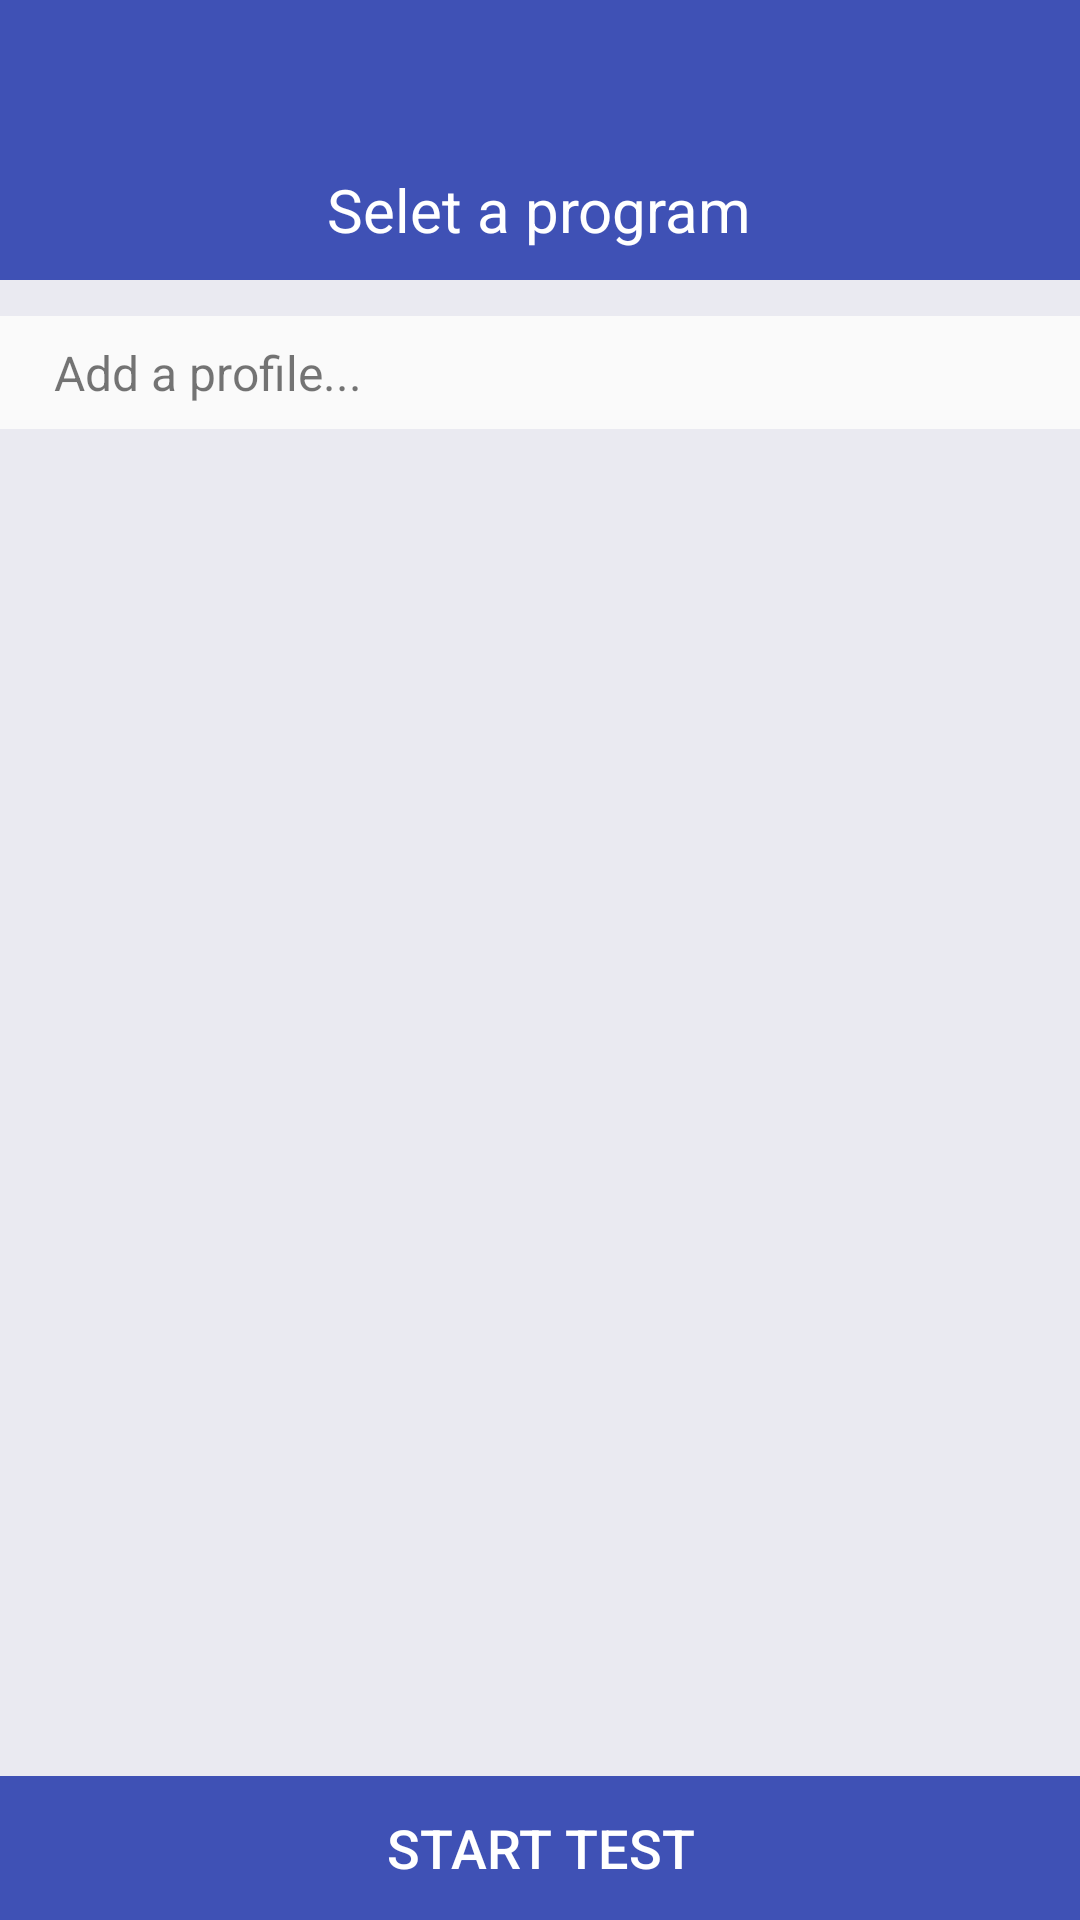

Android layout source for this screen:
<!-- AndroidManifest.xml: application theme AppTheme -->
<!-- res/layout/content_main.xml -->
<?xml version="1.0" encoding="utf-8"?>
<android.support.constraint.ConstraintLayout android:layout_width="match_parent" android:layout_height="match_parent" app:layout_behavior="@string/appbar_scrolling_view_behavior"
  xmlns:android="http://schemas.android.com/apk/res/android" xmlns:app="http://schemas.android.com/apk/res-auto">
    <TableLayout android:layout_width="0.0dp" android:layout_height="0.0dp" app:layout_constraintBottom_toBottomOf="parent" app:layout_constraintEnd_toEndOf="parent" app:layout_constraintStart_toStartOf="parent" app:layout_constraintTop_toTopOf="parent">
        <TableRow android:gravity="center" android:background="@color/colorPrimary" android:paddingTop="20.0px" android:paddingBottom="30.0px" android:layout_width="match_parent" android:layout_height="match_parent">
            <LinearLayout android:orientation="vertical" android:id="@id/layout_process" android:layout_width="wrap_content" android:layout_height="wrap_content">
                <ImageView android:layout_gravity="center" android:id="@id/imageViewPkg" android:layout_width="144.0px" android:layout_height="144.0px" app:srcCompat="@android:drawable/sym_def_app_icon" />
                <TextView android:textSize="20.0sp" android:textColor="@android:color/white" android:layout_gravity="center_horizontal" android:id="@id/textViewPkg" android:layout_width="wrap_content" android:layout_height="wrap_content" android:layout_marginTop="5.0px" android:text="@string/lable_select_progress" app:layout_constraintTop_toBottomOf="@id/imageViewPkg" />
            </LinearLayout>
        </TableRow>
        <TableRow android:id="@id/tableRowContent" android:background="@color/colorNetBackground" android:layout_width="match_parent" android:layout_height="match_parent" android:layout_weight="1.0">
            <include android:layout_width="match_parent" android:layout_height="wrap_content" android:layout_weight="1.0" layout="@layout/layout_content" />
        </TableRow>
        <TableRow android:layout_width="match_parent" android:layout_height="match_parent">
            <Button android:textSize="18.0sp" android:textColor="@android:color/white" android:id="@id/buttonTest" android:background="@color/colorPrimary" android:layout_width="wrap_content" android:layout_height="wrap_content" android:text="@string/button_start_test" android:layout_weight="1.0" />
        </TableRow>
    </TableLayout>
</android.support.constraint.ConstraintLayout>
<!-- res/layout/layout_content.xml (included above) -->
<?xml version="1.0" encoding="utf-8"?>
<android.widget.LinearLayout android:orientation="vertical" android:background="@color/colorNetBackground" android:layout_width="match_parent" android:layout_height="wrap_content"
  xmlns:android="http://schemas.android.com/apk/res/android" xmlns:app="http://schemas.android.com/apk/res-auto">
    <ListView android:id="@id/net_config_list" android:background="@color/colorNetControlBackground" android:layout_width="match_parent" android:layout_height="wrap_content" android:layout_weight="1.0" />
    <LinearLayout android:id="@id/btnAddProfile" android:background="@color/colorNetControlBackground" android:layout_width="match_parent" android:layout_height="wrap_content" android:layout_marginTop="12.0dp" android:layout_marginBottom="12.0dp">
        <TextView android:textSize="16.0sp" android:background="?android:selectableItemBackground" android:paddingLeft="18.0dp" android:paddingTop="8.0dp" android:paddingRight="18.0dp" android:paddingBottom="8.0dp" android:layout_width="match_parent" android:layout_height="wrap_content" android:text="@string/btn_add_profile" />
    </LinearLayout>
</android.widget.LinearLayout>
<!-- resources referenced by this layout -->
<resources>
  <color name="colorNetBackground">#eaeaf1</color>
  <color name="colorNetControlBackground">#fafafa</color>
  <color name="colorPrimary">#3f51b5</color>
  <string name="appbar_scrolling_view_behavior">android.support.design.widget.AppBarLayout$ScrollingViewBehavior</string>
  <string name="btn_add_profile">Add a profile...</string>
  <string name="button_start_test">START TEST</string>
  <string name="lable_select_progress">Selet a program</string>
  <color name="colorAccent">#ff4081</color>
  <color name="colorPrimaryDark">#303f9f</color>
  <style name="Base.Theme.AppCompat.Light" parent="@style/Base.V21.Theme.AppCompat.Light" />
  <style name="ThemeOverlay.AppCompat.Light" parent="@style/Base.ThemeOverlay.AppCompat.Light" />
  <color name="primary_material_dark">@color/material_grey_900</color>
  <color name="primary_dark_material_dark">@android:color/black</color>
  <color name="material_grey_900">#ff212121</color>
  <color name="foreground_material_light">@android:color/black</color>
  <color name="background_material_light">@color/material_grey_50</color>
  <color name="highlighted_text_material_light">#66009688</color>
  <color name="foreground_material_dark">@android:color/white</color>
  <color name="background_floating_material_light">@android:color/white</color>
  <color name="button_material_light">#ffd6d7d7</color>
  <color name="ripple_material_light">#1f000000</color>
  <style name="Platform.AppCompat.Light" parent="@style/Platform.V21.AppCompat.Light" />
  <dimen name="abc_action_bar_default_height_material">56.0dp</dimen>
  <style name="Widget.AppCompat.ActionMode" parent="@style/Base.Widget.AppCompat.ActionMode" />
  <style name="AlertDialog.AppCompat.Light" parent="@style/Base.AlertDialog.AppCompat.Light" />
  <style name="Widget.AppCompat.ButtonBar" parent="@style/Base.Widget.AppCompat.ButtonBar" />
  <style name="Widget.AppCompat.Button" parent="@style/Base.Widget.AppCompat.Button" />
  <color name="accent_material_light">@color/material_deep_teal_500</color>
  <color name="error_color_material_light">#ff5722</color>
  <color name="primary_material_light">@color/material_grey_100</color>
  <color name="primary_dark_material_light">@color/material_grey_600</color>
  <dimen name="abc_dialog_corner_radius_material">2.0dp</dimen>
  <dimen name="abc_dialog_padding_material">24.0dp</dimen>
  <style name="ThemeOverlay.AppCompat.Dialog" parent="@style/Base.ThemeOverlay.AppCompat.Dialog" />
  <style name="Widget.AppCompat.EditText" parent="@style/Base.Widget.AppCompat.EditText" />
  <style name="Widget.AppCompat.ImageButton" parent="@style/Base.Widget.AppCompat.ImageButton" />
  <style name="Widget.AppCompat.ListMenuView" parent="@style/Base.Widget.AppCompat.ListMenuView" />
  <dimen name="abc_list_item_padding_horizontal_material">@dimen/abc_action_bar_content_inset_material</dimen>
  <style name="Theme.AppCompat.CompactMenu" parent="@style/Base.Theme.AppCompat.CompactMenu" />
  <dimen name="abc_panel_menu_list_width">296.0dp</dimen>
  <style name="Widget.AppCompat.RatingBar" parent="@style/Base.Widget.AppCompat.RatingBar" />
  <style name="Widget.AppCompat.Light.SearchView" parent="@style/Widget.AppCompat.SearchView" />
  <style name="Widget.AppCompat.SeekBar" parent="@style/Base.Widget.AppCompat.SeekBar" />
  <style name="Widget.AppCompat.Spinner" parent="@style/Base.Widget.AppCompat.Spinner" />
  <style name="Widget.AppCompat.Toolbar" parent="@style/Base.Widget.AppCompat.Toolbar" />
  <color name="material_grey_50">#fffafafa</color>
  <color name="background_material_dark">@color/material_grey_850</color>
  <color name="highlighted_text_material_dark">#6680cbc4</color>
  <color name="background_floating_material_dark">@color/material_grey_800</color>
  <color name="button_material_dark">#ff5a595b</color>
  <color name="ripple_material_dark">#33ffffff</color>
  <style name="Widget.AppCompat.ActionButton" parent="@style/Base.Widget.AppCompat.ActionButton" />
</resources>
